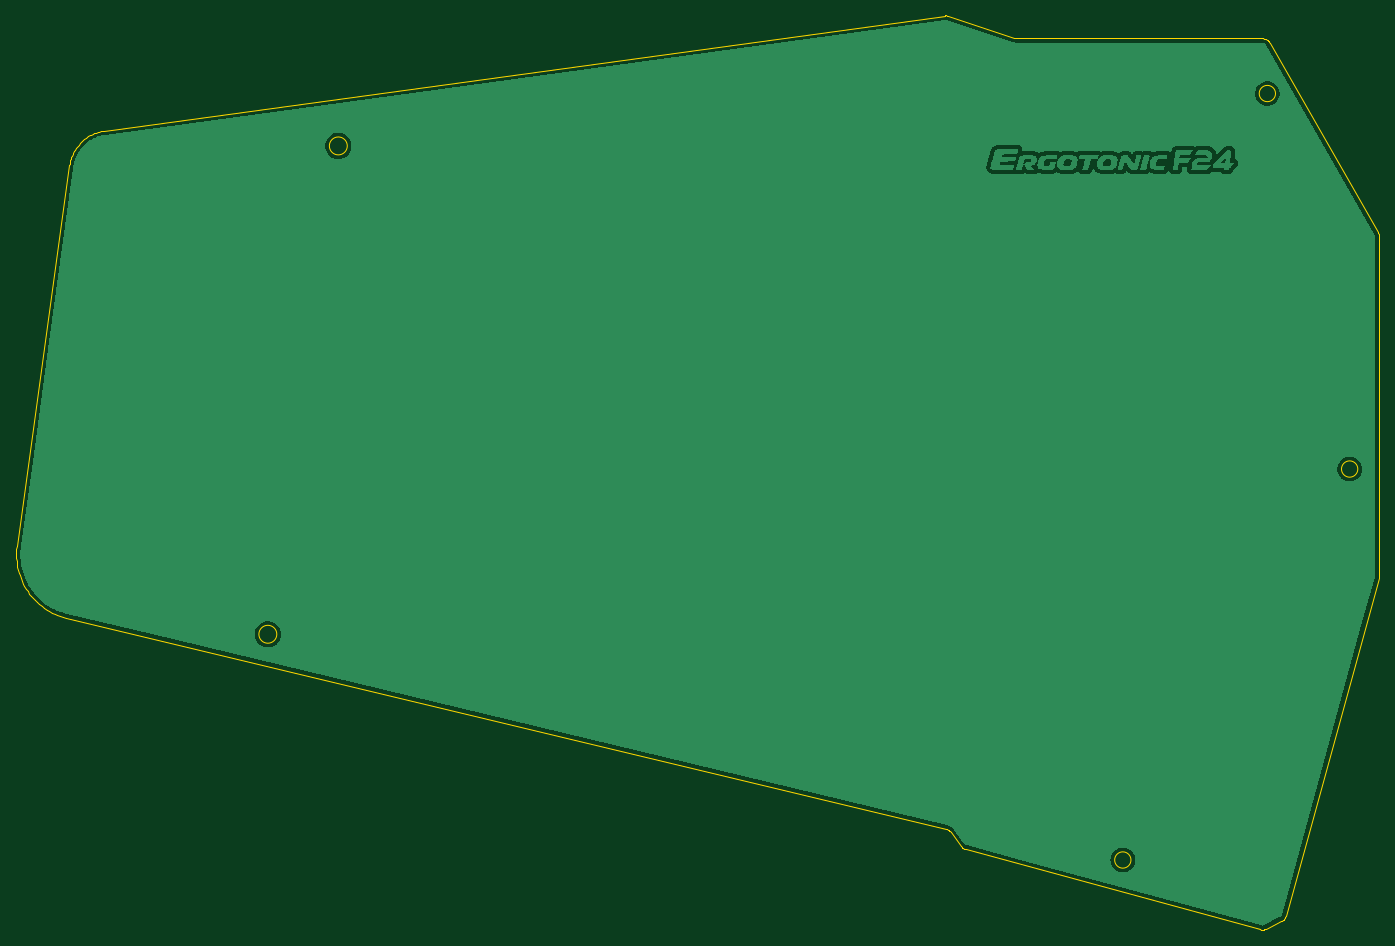
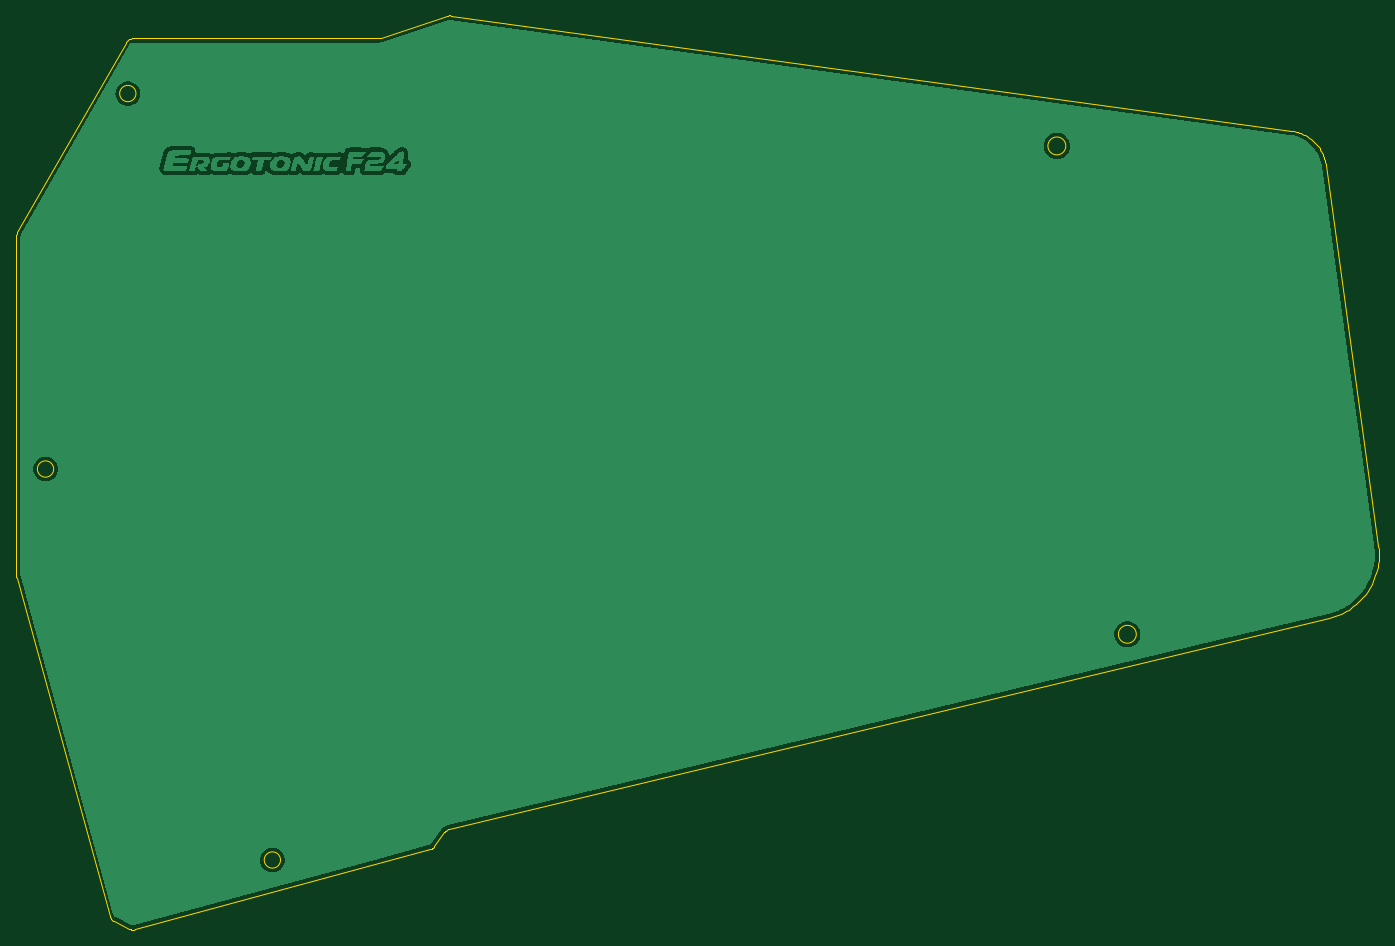
Circuit board: 11 layer files. Board 167.2 x 112.2 mm.
- bottom_copper: ergotonic_f24_bottom-B_Cu.gbr (139126 bytes)
- bottom_mask: ergotonic_f24_bottom-B_Mask.gbr (487 bytes)
- paste: ergotonic_f24_bottom-B_Paste.gbr (482 bytes)
- bottom_silk: ergotonic_f24_bottom-B_Silkscreen.gbr (483 bytes)
- outline: ergotonic_f24_bottom-Edge_Cuts.gbr (5178 bytes)
- top_copper: ergotonic_f24_bottom-F_Cu.gbr (140687 bytes)
- top_mask: ergotonic_f24_bottom-F_Mask.gbr (487 bytes)
- paste: ergotonic_f24_bottom-F_Paste.gbr (482 bytes)
- top_silk: ergotonic_f24_bottom-F_Silkscreen.gbr (483 bytes)
- drill: ergotonic_f24_bottom-NPTH.drl (285 bytes)
- drill: ergotonic_f24_bottom-PTH.drl (281 bytes)

=== bottom_copper: ergotonic_f24_bottom-B_Cu.gbr (139126 bytes, source omitted) ===
=== bottom_mask: ergotonic_f24_bottom-B_Mask.gbr ===
%TF.GenerationSoftware,KiCad,Pcbnew,(6.0.5)*%
%TF.CreationDate,2022-08-06T10:04:54+09:00*%
%TF.ProjectId,ergotonic_f24_bottom,6572676f-746f-46e6-9963-5f6632345f62,rev?*%
%TF.SameCoordinates,Original*%
%TF.FileFunction,Soldermask,Bot*%
%TF.FilePolarity,Negative*%
%FSLAX46Y46*%
G04 Gerber Fmt 4.6, Leading zero omitted, Abs format (unit mm)*
G04 Created by KiCad (PCBNEW (6.0.5)) date 2022-08-06 10:04:54*
%MOMM*%
%LPD*%
G01*
G04 APERTURE LIST*
G04 APERTURE END LIST*
M02*

=== paste: ergotonic_f24_bottom-B_Paste.gbr ===
%TF.GenerationSoftware,KiCad,Pcbnew,(6.0.5)*%
%TF.CreationDate,2022-08-06T10:04:54+09:00*%
%TF.ProjectId,ergotonic_f24_bottom,6572676f-746f-46e6-9963-5f6632345f62,rev?*%
%TF.SameCoordinates,Original*%
%TF.FileFunction,Paste,Bot*%
%TF.FilePolarity,Positive*%
%FSLAX46Y46*%
G04 Gerber Fmt 4.6, Leading zero omitted, Abs format (unit mm)*
G04 Created by KiCad (PCBNEW (6.0.5)) date 2022-08-06 10:04:54*
%MOMM*%
%LPD*%
G01*
G04 APERTURE LIST*
G04 APERTURE END LIST*
M02*

=== bottom_silk: ergotonic_f24_bottom-B_Silkscreen.gbr ===
%TF.GenerationSoftware,KiCad,Pcbnew,(6.0.5)*%
%TF.CreationDate,2022-08-06T10:04:54+09:00*%
%TF.ProjectId,ergotonic_f24_bottom,6572676f-746f-46e6-9963-5f6632345f62,rev?*%
%TF.SameCoordinates,Original*%
%TF.FileFunction,Legend,Bot*%
%TF.FilePolarity,Positive*%
%FSLAX46Y46*%
G04 Gerber Fmt 4.6, Leading zero omitted, Abs format (unit mm)*
G04 Created by KiCad (PCBNEW (6.0.5)) date 2022-08-06 10:04:54*
%MOMM*%
%LPD*%
G01*
G04 APERTURE LIST*
G04 APERTURE END LIST*
M02*

=== outline: ergotonic_f24_bottom-Edge_Cuts.gbr ===
%TF.GenerationSoftware,KiCad,Pcbnew,(6.0.5)*%
%TF.CreationDate,2022-08-06T10:04:54+09:00*%
%TF.ProjectId,ergotonic_f24_bottom,6572676f-746f-46e6-9963-5f6632345f62,rev?*%
%TF.SameCoordinates,Original*%
%TF.FileFunction,Profile,NP*%
%FSLAX46Y46*%
G04 Gerber Fmt 4.6, Leading zero omitted, Abs format (unit mm)*
G04 Created by KiCad (PCBNEW (6.0.5)) date 2022-08-06 10:04:54*
%MOMM*%
%LPD*%
G01*
G04 APERTURE LIST*
%ADD10C,0.090000*%
%TA.AperFunction,Profile*%
%ADD11C,0.090000*%
%TD*%
G04 APERTURE END LIST*
D10*
X-55285321Y-1369124D02*
X-158422544Y-15488223D01*
D11*
X-32420324Y-104992094D02*
G75*
G03*
X-32420324Y-104992094I-1000000J0D01*
G01*
D10*
X-2035772Y-70375183D02*
X-2015445Y-70285224D01*
X-2003502Y-70193864D01*
X-1999986Y-70110083D01*
X-16276935Y-4182927D02*
X-46474144Y-4182927D01*
X-13956405Y-112478966D02*
X-13864276Y-112426731D01*
X-13778879Y-112365593D01*
X-13700764Y-112296221D01*
X-13630482Y-112219286D01*
X-13568583Y-112135457D01*
X-13515618Y-112045404D01*
X-13472138Y-111949798D01*
X-13438693Y-111849310D01*
X-54829276Y-1412597D02*
X-54926723Y-1385049D01*
X-55026126Y-1367540D01*
X-55126714Y-1360143D01*
X-55227716Y-1362930D01*
X-55285321Y-1369124D01*
X-158422544Y-15488223D02*
X-158629381Y-15520925D01*
X-158833264Y-15561898D01*
X-159034015Y-15610963D01*
X-159231458Y-15667945D01*
X-159425414Y-15732666D01*
X-159615708Y-15804949D01*
X-159802161Y-15884617D01*
X-159984598Y-15971493D01*
X-160162840Y-16065401D01*
X-160336711Y-16166163D01*
X-160506033Y-16273604D01*
X-160670630Y-16387544D01*
X-160830325Y-16507809D01*
X-160984940Y-16634220D01*
X-161134299Y-16766602D01*
X-161278223Y-16904776D01*
X-161416537Y-17048567D01*
X-161549063Y-17197797D01*
X-161675624Y-17352289D01*
X-161796043Y-17511867D01*
X-161910143Y-17676353D01*
X-162017747Y-17845571D01*
X-162118678Y-18019343D01*
X-162212758Y-18197493D01*
X-162299811Y-18379844D01*
X-162379660Y-18566219D01*
X-162452127Y-18756441D01*
X-162517035Y-18950333D01*
X-162574207Y-19147719D01*
X-162623467Y-19348420D01*
X-162664637Y-19552261D01*
X-162697541Y-19759065D01*
X-1999986Y-29164930D02*
X-1999986Y-28455412D01*
D11*
X-14684000Y-10941762D02*
G75*
G03*
X-14684000Y-10941762I-1000000J0D01*
G01*
D10*
X-163072626Y-75283303D02*
X-55094204Y-101206592D01*
X-16580965Y-113505410D02*
X-16491528Y-113525342D01*
X-16401214Y-113536958D01*
X-16310585Y-113540312D01*
X-16220204Y-113535460D01*
X-16130632Y-113522458D01*
X-16042431Y-113501361D01*
X-15956165Y-113472226D01*
X-15872395Y-113435109D01*
X-2131394Y-27959878D02*
X-15408340Y-4687397D01*
X-55094204Y-101206592D02*
X-54987859Y-101238453D01*
X-54886367Y-101281584D01*
X-54790568Y-101335423D01*
X-54701301Y-101399406D01*
X-54619408Y-101472974D01*
X-54545728Y-101555563D01*
X-54518744Y-101591000D01*
X-46794538Y-4130196D02*
X-54829276Y-1412597D01*
D11*
X-128582294Y-17371000D02*
G75*
G03*
X-128582294Y-17371000I-1100000J0D01*
G01*
D10*
X-13438693Y-111849310D02*
X-2035772Y-70375183D01*
X-15872395Y-113435109D02*
X-13956405Y-112478966D01*
X-52718143Y-103693003D02*
X-16580965Y-113505410D01*
X-46474144Y-4182927D02*
X-46565806Y-4178716D01*
X-46656554Y-4166147D01*
X-46745809Y-4145310D01*
X-46794538Y-4130196D01*
X-1999986Y-28455412D02*
X-2004734Y-28358085D01*
X-2018860Y-28262056D01*
X-2042187Y-28167990D01*
X-2074535Y-28076553D01*
X-2115728Y-27988411D01*
X-2131394Y-27959878D01*
D11*
X-137230516Y-77292745D02*
G75*
G03*
X-137230516Y-77292745I-1100000J0D01*
G01*
D10*
X-15408340Y-4687397D02*
X-15462336Y-4602874D01*
X-15523808Y-4525009D01*
X-15592133Y-4454164D01*
X-15666687Y-4390700D01*
X-15746848Y-4334978D01*
X-15831993Y-4287360D01*
X-15921499Y-4248209D01*
X-16014744Y-4217885D01*
X-16111103Y-4196749D01*
X-16209956Y-4185165D01*
X-16276935Y-4182927D01*
X-162697541Y-19759065D02*
X-169130094Y-66411622D01*
X-54518744Y-101591000D02*
X-53265009Y-103315894D01*
D11*
X-4586736Y-57018427D02*
G75*
G03*
X-4586736Y-57018427I-1000000J0D01*
G01*
D10*
X-53265009Y-103315894D02*
X-53198005Y-103398468D01*
X-53123099Y-103473023D01*
X-53041021Y-103539052D01*
X-52952501Y-103596053D01*
X-52858270Y-103643522D01*
X-52759058Y-103680953D01*
X-52718143Y-103693003D01*
X-169130094Y-66411622D02*
X-169173499Y-66792850D01*
X-169198593Y-67172200D01*
X-169205706Y-67549190D01*
X-169195166Y-67923335D01*
X-169167304Y-68294154D01*
X-169122450Y-68661162D01*
X-169060933Y-69023877D01*
X-168983084Y-69381815D01*
X-168889232Y-69734494D01*
X-168779708Y-70081431D01*
X-168654841Y-70422141D01*
X-168514960Y-70756143D01*
X-168360397Y-71082953D01*
X-168191480Y-71402087D01*
X-168008540Y-71713063D01*
X-167811906Y-72015398D01*
X-167601909Y-72308608D01*
X-167378878Y-72592211D01*
X-167143143Y-72865723D01*
X-166895034Y-73128661D01*
X-166634881Y-73380542D01*
X-166363013Y-73620883D01*
X-166079761Y-73849201D01*
X-165785455Y-74065013D01*
X-165480424Y-74267835D01*
X-165164998Y-74457184D01*
X-164839507Y-74632578D01*
X-164504282Y-74793533D01*
X-164159651Y-74939566D01*
X-163805944Y-75070194D01*
X-163443493Y-75184934D01*
X-163072626Y-75283303D01*
X-1999986Y-70110083D02*
X-1999986Y-29164930D01*
M02*

=== top_copper: ergotonic_f24_bottom-F_Cu.gbr (140687 bytes, source omitted) ===
=== top_mask: ergotonic_f24_bottom-F_Mask.gbr ===
%TF.GenerationSoftware,KiCad,Pcbnew,(6.0.5)*%
%TF.CreationDate,2022-08-06T10:04:54+09:00*%
%TF.ProjectId,ergotonic_f24_bottom,6572676f-746f-46e6-9963-5f6632345f62,rev?*%
%TF.SameCoordinates,Original*%
%TF.FileFunction,Soldermask,Top*%
%TF.FilePolarity,Negative*%
%FSLAX46Y46*%
G04 Gerber Fmt 4.6, Leading zero omitted, Abs format (unit mm)*
G04 Created by KiCad (PCBNEW (6.0.5)) date 2022-08-06 10:04:54*
%MOMM*%
%LPD*%
G01*
G04 APERTURE LIST*
G04 APERTURE END LIST*
M02*

=== paste: ergotonic_f24_bottom-F_Paste.gbr ===
%TF.GenerationSoftware,KiCad,Pcbnew,(6.0.5)*%
%TF.CreationDate,2022-08-06T10:04:54+09:00*%
%TF.ProjectId,ergotonic_f24_bottom,6572676f-746f-46e6-9963-5f6632345f62,rev?*%
%TF.SameCoordinates,Original*%
%TF.FileFunction,Paste,Top*%
%TF.FilePolarity,Positive*%
%FSLAX46Y46*%
G04 Gerber Fmt 4.6, Leading zero omitted, Abs format (unit mm)*
G04 Created by KiCad (PCBNEW (6.0.5)) date 2022-08-06 10:04:54*
%MOMM*%
%LPD*%
G01*
G04 APERTURE LIST*
G04 APERTURE END LIST*
M02*

=== top_silk: ergotonic_f24_bottom-F_Silkscreen.gbr ===
%TF.GenerationSoftware,KiCad,Pcbnew,(6.0.5)*%
%TF.CreationDate,2022-08-06T10:04:54+09:00*%
%TF.ProjectId,ergotonic_f24_bottom,6572676f-746f-46e6-9963-5f6632345f62,rev?*%
%TF.SameCoordinates,Original*%
%TF.FileFunction,Legend,Top*%
%TF.FilePolarity,Positive*%
%FSLAX46Y46*%
G04 Gerber Fmt 4.6, Leading zero omitted, Abs format (unit mm)*
G04 Created by KiCad (PCBNEW (6.0.5)) date 2022-08-06 10:04:54*
%MOMM*%
%LPD*%
G01*
G04 APERTURE LIST*
G04 APERTURE END LIST*
M02*

=== drill: ergotonic_f24_bottom-NPTH.drl ===
M48
; DRILL file {KiCad (6.0.5)} date Sat Aug  6 10:04:57 2022
; FORMAT={-:-/ absolute / inch / decimal}
; #@! TF.CreationDate,2022-08-06T10:04:57+09:00
; #@! TF.GenerationSoftware,Kicad,Pcbnew,(6.0.5)
; #@! TF.FileFunction,NonPlated,1,2,NPTH
FMAT,2
INCH
%
G90
G05
T0
M30

=== drill: ergotonic_f24_bottom-PTH.drl ===
M48
; DRILL file {KiCad (6.0.5)} date Sat Aug  6 10:04:57 2022
; FORMAT={-:-/ absolute / inch / decimal}
; #@! TF.CreationDate,2022-08-06T10:04:57+09:00
; #@! TF.GenerationSoftware,Kicad,Pcbnew,(6.0.5)
; #@! TF.FileFunction,Plated,1,2,PTH
FMAT,2
INCH
%
G90
G05
T0
M30

